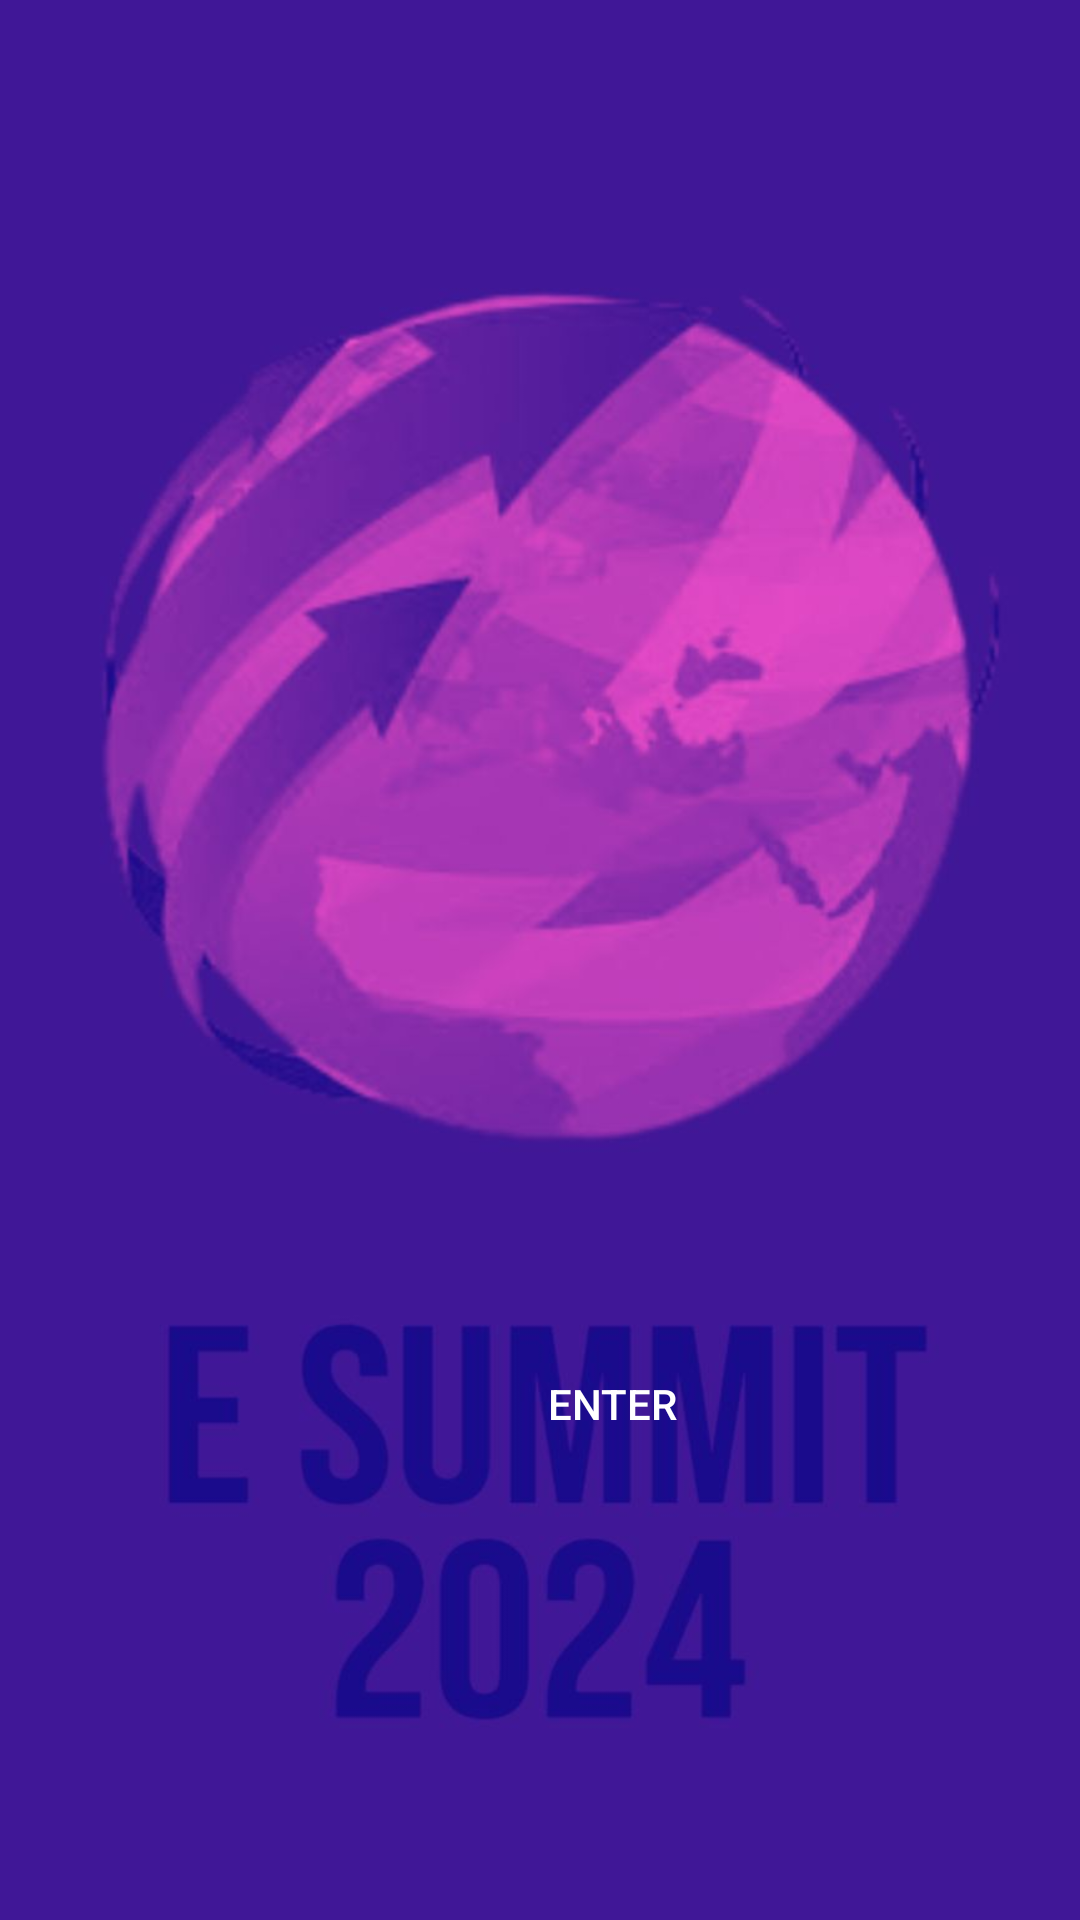

Produce the Android XML layout that renders to this screen, including the resource entries it uses.
<!-- AndroidManifest.xml: application theme Theme.EDC -->
<!-- res/layout/activity_main.xml -->
<?xml version="1.0" encoding="utf-8"?>
<androidx.constraintlayout.widget.ConstraintLayout xmlns:android="http://schemas.android.com/apk/res/android"
    xmlns:app="http://schemas.android.com/apk/res-auto"
    xmlns:tools="http://schemas.android.com/tools"
    android:layout_width="match_parent"
    android:layout_height="match_parent"
    tools:context=".MainActivity"
    android:background="@drawable/app_front">

    <Button
        android:id="@+id/button"
        android:layout_width="wrap_content"
        android:layout_height="wrap_content"
        android:layout_marginStart="160dp"
        android:layout_marginTop="444dp"
        android:background="@android:color/transparent"
        android:text="ENTER"
        android:textColor="@color/white"
        app:layout_constraintStart_toStartOf="parent"
        app:layout_constraintTop_toTopOf="parent" />
</androidx.constraintlayout.widget.ConstraintLayout>
<!-- resources referenced by this layout -->
<resources>
  <color name="white">#FFFFFFFF</color>
  <!-- drawable app_front: jpg bitmap (drawable, 42392 bytes) -->
  <style name="Theme.EDC" parent="Base.Theme.EDC" />
  <style name="Base.Theme.EDC" parent="Theme.Material3.DayNight.NoActionBar">
          
          
      </style>
</resources>
